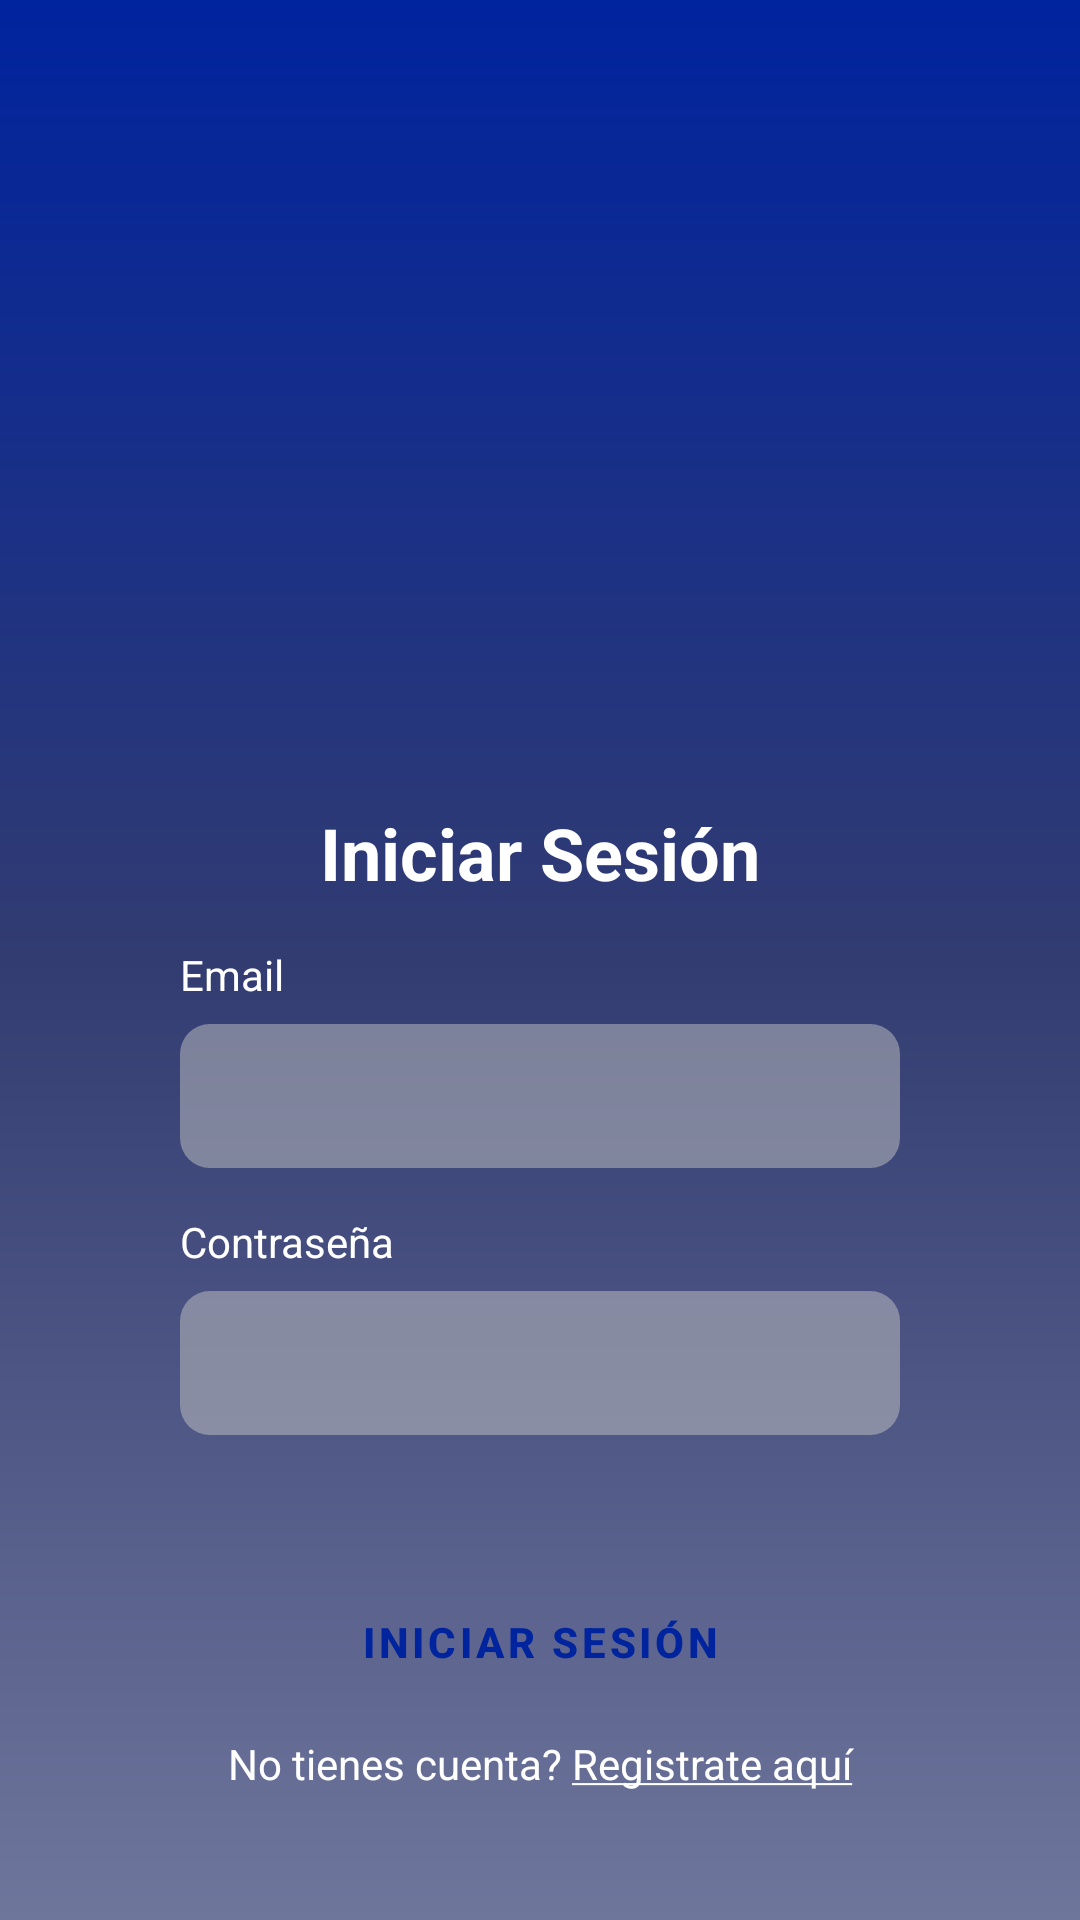

Write the Android layout XML for this screen, with the resource values it uses.
<!-- AndroidManifest.xml: application theme Theme.Bicisupport -->
<!-- res/layout/activity_login.xml -->
<?xml version="1.0" encoding="utf-8"?>
<androidx.constraintlayout.widget.ConstraintLayout xmlns:android="http://schemas.android.com/apk/res/android"
    xmlns:app="http://schemas.android.com/apk/res-auto"
    xmlns:tools="http://schemas.android.com/tools"
    android:layout_width="match_parent"
    android:layout_height="match_parent"
    android:background="@drawable/background"
    tools:context=".activities.LoginActivity">

    <ImageView
        android:id="@+id/imageView"
        android:layout_width="170dp"
        android:layout_height="183dp"
        android:layout_marginTop="84dp"
        app:layout_constraintEnd_toEndOf="parent"
        app:layout_constraintHorizontal_bias="0.496"
        app:layout_constraintStart_toStartOf="parent"
        app:layout_constraintTop_toTopOf="parent"
        app:srcCompat="@drawable/logo_bs" />

    <TextView
        android:id="@+id/textView"
        android:layout_width="wrap_content"
        android:layout_height="wrap_content"
        android:layout_marginTop="1dp"
        android:text="@string/login_text"
        android:textColor="@color/white"
        android:textSize="24sp"
        android:textStyle="bold"
        app:layout_constraintEnd_toEndOf="parent"
        app:layout_constraintStart_toStartOf="parent"
        app:layout_constraintTop_toBottomOf="@+id/imageView" />

    <TextView
        android:id="@+id/ModificarCuenta_LabelNombre"
        android:layout_width="match_parent"
        android:layout_height="wrap_content"
        android:layout_marginStart="60dp"
        android:layout_marginTop="15dp"
        android:layout_marginEnd="60dp"
        android:text="@string/user_text"
        android:textColor="@color/white"
        android:textSize="14sp"
        app:layout_constraintEnd_toEndOf="parent"
        app:layout_constraintStart_toStartOf="parent"
        app:layout_constraintTop_toBottomOf="@+id/textView" />

    <EditText
        android:id="@+id/edit_text_user"
        android:layout_width="match_parent"
        android:layout_height="48dp"
        android:layout_marginStart="60dp"
        android:layout_marginTop="7dp"
        android:layout_marginEnd="60dp"
        android:background="@drawable/custom_edit_text_rounded"
        android:ems="10"
        android:inputType="textPersonName"
        android:textColor="@color/white"
        app:layout_constraintEnd_toEndOf="parent"
        app:layout_constraintStart_toStartOf="parent"
        app:layout_constraintTop_toBottomOf="@+id/ModificarCuenta_LabelNombre" />

    <TextView
        android:id="@+id/textView3"
        android:layout_width="match_parent"
        android:layout_height="wrap_content"
        android:layout_marginStart="60dp"
        android:layout_marginTop="15dp"
        android:layout_marginEnd="60dp"
        android:text="@string/password_text"
        android:textColor="@color/white"
        android:textSize="14sp"
        app:layout_constraintEnd_toEndOf="parent"
        app:layout_constraintStart_toStartOf="parent"
        app:layout_constraintTop_toBottomOf="@+id/edit_text_user" />

    <EditText
        android:id="@+id/edit_text_password"
        android:layout_width="match_parent"
        android:layout_height="48dp"
        android:layout_marginStart="60dp"
        android:layout_marginTop="7dp"
        android:layout_marginEnd="60dp"
        android:background="@drawable/custom_edit_text_rounded"
        android:ems="10"
        android:inputType="textPassword"
        android:textColor="@color/white"
        app:layout_constraintEnd_toEndOf="parent"
        app:layout_constraintStart_toStartOf="parent"
        app:layout_constraintTop_toBottomOf="@+id/textView3" />

    <com.google.android.material.button.MaterialButton
        android:id="@+id/loginButton"
        android:layout_width="match_parent"
        android:layout_height="48dp"
        android:layout_marginStart="60dp"
        android:layout_marginTop="45dp"
        android:layout_marginEnd="60dp"
        android:background="@drawable/white_button"
        android:text="@string/login_text"
        android:textColor="@color/project_blue"
        android:textStyle="bold"
        app:backgroundTint="@color/white"
        app:layout_constraintEnd_toEndOf="parent"
        app:layout_constraintStart_toStartOf="parent"
        app:layout_constraintTop_toBottomOf="@+id/edit_text_password" />

    <TextView
        android:id="@+id/register_option"
        android:layout_width="match_parent"
        android:layout_height="wrap_content"
        android:layout_marginStart="60dp"
        android:layout_marginTop="7dp"
        android:layout_marginEnd="60dp"
        android:gravity="center"
        android:text="@string/go_to_register"
        android:textColor="@color/white"
        android:textSize="14sp"
        app:layout_constraintEnd_toEndOf="parent"
        app:layout_constraintStart_toStartOf="parent"
        app:layout_constraintTop_toBottomOf="@+id/loginButton" />
</androidx.constraintlayout.widget.ConstraintLayout>
<!-- resources referenced by this layout -->
<resources>
  <color name="project_blue">#00239E</color>
  <color name="white">#FFFFFFFF</color>
  <!-- drawable background (drawable) -->
  <?xml version="1.0" encoding="utf-8"?>
  <shape xmlns:android="http://schemas.android.com/apk/res/android"
      android:shape="rectangle">
      <gradient
          android:startColor="#6F769C"
          android:centerColor="#323C71"
          android:endColor="@color/project_blue"
          android:angle="90" />
  </shape>
  <!-- drawable custom_edit_text_rounded (drawable) -->
  <?xml version="1.0" encoding="utf-8"?>
  <selector xmlns:android="http://schemas.android.com/apk/res/android">
      <item android:state_enabled="true">
          <shape android:shape="rectangle">
              <solid android:color="@color/transparent_grey" />
              <corners android:radius="10dp" />
          </shape>
      </item>
  </selector>
  <string name="go_to_register">No tienes cuenta? <u>Registrate aquí</u></string>
  <string name="login_text">Iniciar Sesión</string>
  <string name="password_text">Contraseña</string>
  <string name="user_text">Email</string>
  <style name="Theme.Bicisupport" parent="Theme.MaterialComponents.DayNight.DarkActionBar">
          
          <item name="colorPrimary">@color/purple_500</item>
          <item name="colorPrimaryVariant">@color/purple_700</item>
          <item name="colorOnPrimary">@color/white</item>
          
          <item name="colorSecondary">@color/teal_200</item>
          <item name="colorSecondaryVariant">@color/teal_700</item>
          <item name="colorOnSecondary">@color/black</item>
          
          <item name="android:statusBarColor" tools:targetApi="l">?attr/colorPrimaryVariant</item>
          
      </style>
  <color name="transparent_grey">#80C4C4C4</color>
  <color name="purple_500">#FF6200EE</color>
  <color name="purple_700">#FF3700B3</color>
  <color name="teal_200">#FF03DAC5</color>
  <color name="teal_700">#FF018786</color>
  <color name="black">#FF000000</color>
</resources>
